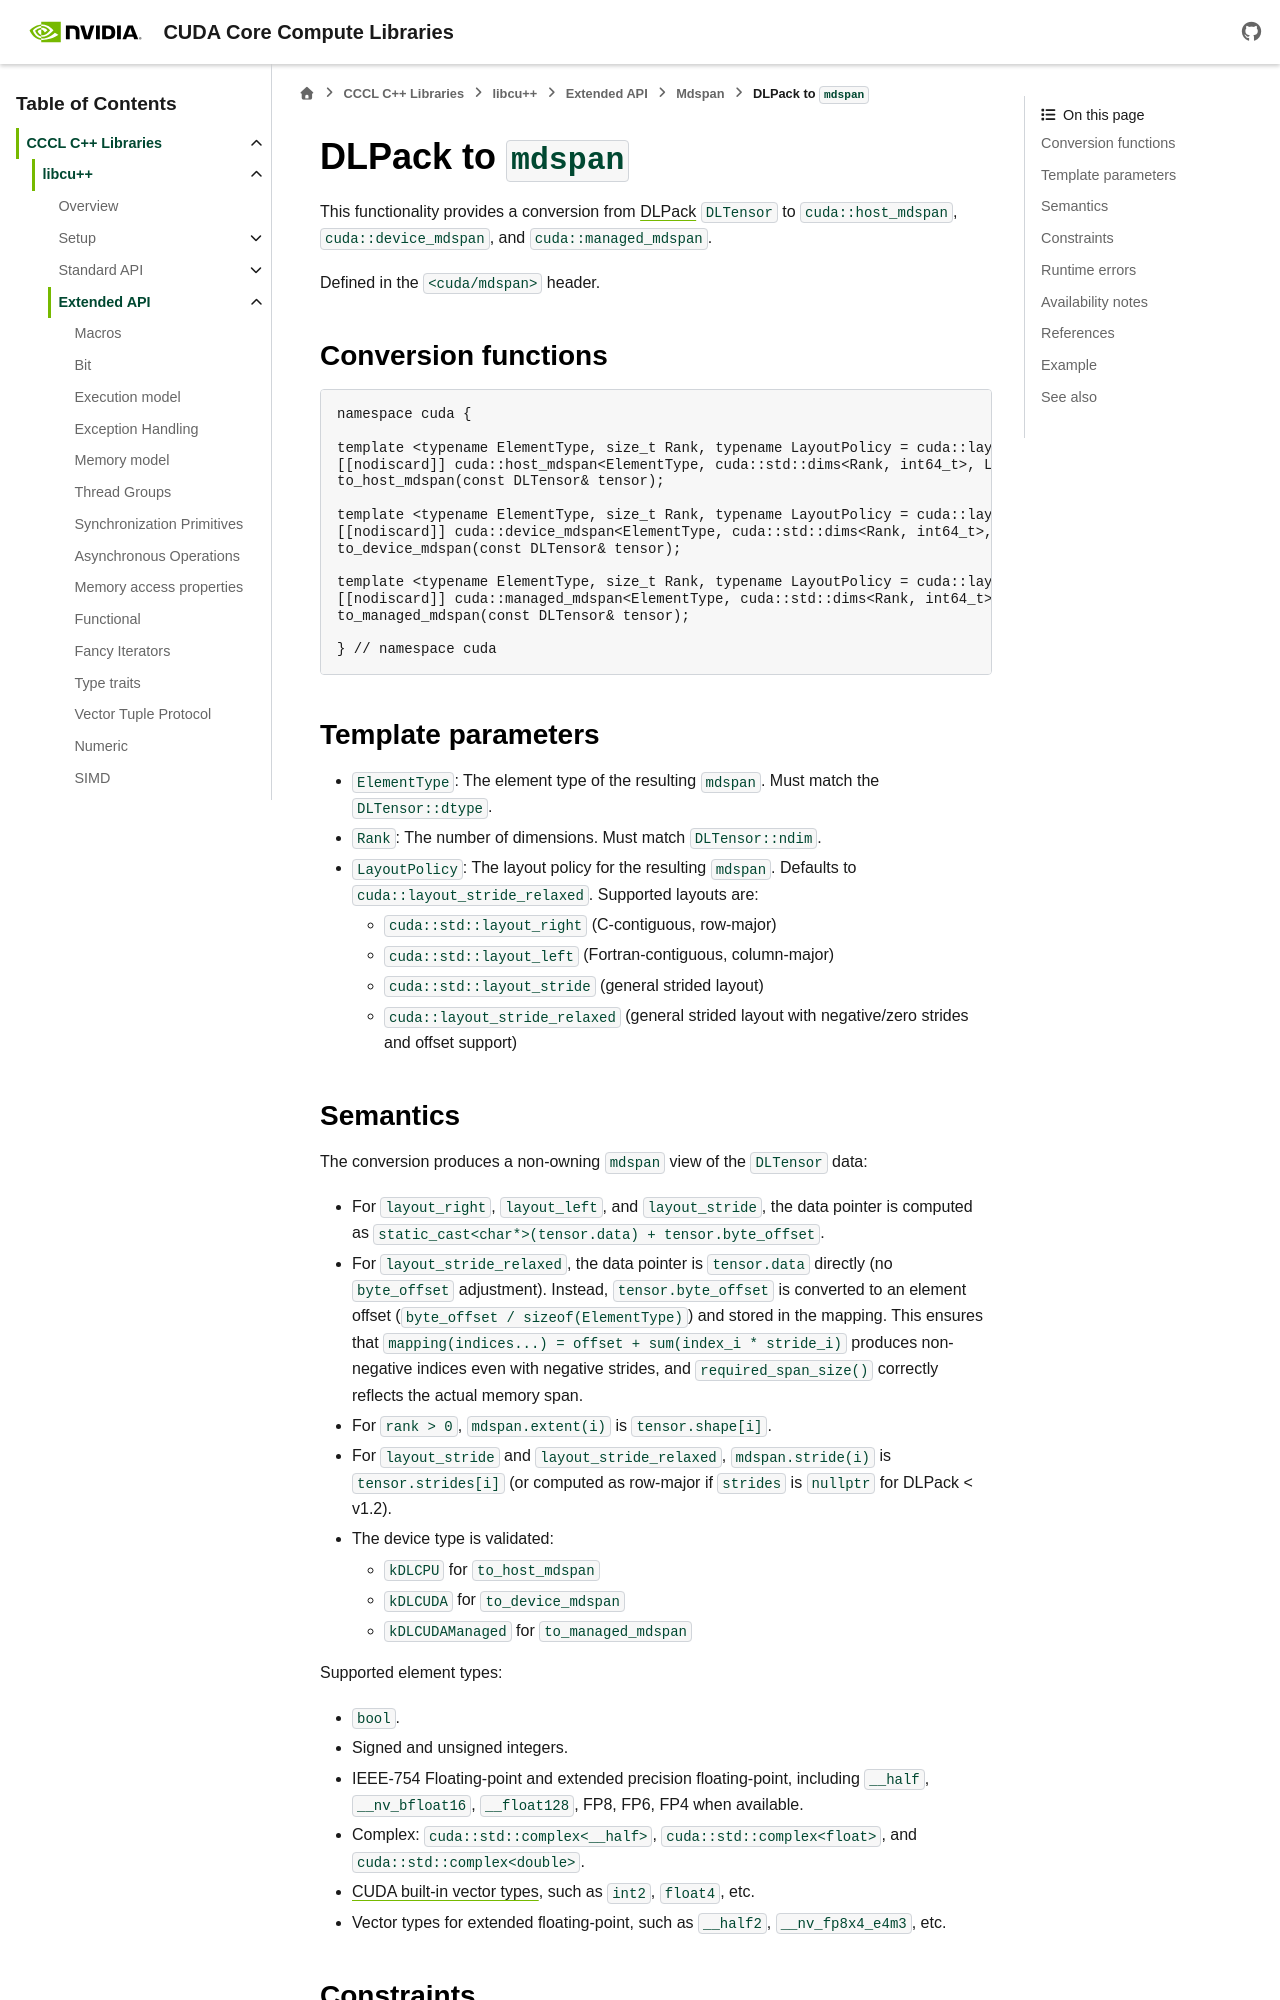

repository: STEllAR-GROUP/cccl · page: docs/unstable/libcudacxx/extended_api/mdspan/dlpack_to_mdspan.html · generator: sphinx

.. _libcudacxx-extended-api-mdspan-dlpack-to-mdspan:

DLPack to ``mdspan``
====================

This functionality provides a conversion from `DLPack <https://dmlc.github.io/dlpack/latest/>`__ ``DLTensor`` to ``cuda::host_mdspan``, ``cuda::device_mdspan``, and ``cuda::managed_mdspan``.

Defined in the ``<cuda/mdspan>`` header.

Conversion functions
--------------------

.. code:: cuda

   namespace cuda {

   template <typename ElementType, size_t Rank, typename LayoutPolicy = cuda::layout_stride_relaxed>
   [[nodiscard]] cuda::host_mdspan<ElementType, cuda::std::dims<Rank, int64_t>, LayoutPolicy>
   to_host_mdspan(const DLTensor& tensor);

   template <typename ElementType, size_t Rank, typename LayoutPolicy = cuda::layout_stride_relaxed>
   [[nodiscard]] cuda::device_mdspan<ElementType, cuda::std::dims<Rank, int64_t>, LayoutPolicy>
   to_device_mdspan(const DLTensor& tensor);

   template <typename ElementType, size_t Rank, typename LayoutPolicy = cuda::layout_stride_relaxed>
   [[nodiscard]] cuda::managed_mdspan<ElementType, cuda::std::dims<Rank, int64_t>, LayoutPolicy>
   to_managed_mdspan(const DLTensor& tensor);

   } // namespace cuda

Template parameters
-------------------

- ``ElementType``: The element type of the resulting ``mdspan``. Must match the ``DLTensor::dtype``.
- ``Rank``: The number of dimensions. Must match ``DLTensor::ndim``.
- ``LayoutPolicy``: The layout policy for the resulting ``mdspan``. Defaults to ``cuda::layout_stride_relaxed``. Supported layouts are:

  - ``cuda::std::layout_right`` (C-contiguous, row-major)
  - ``cuda::std::layout_left`` (Fortran-contiguous, column-major)
  - ``cuda::std::layout_stride`` (general strided layout)
  - ``cuda::layout_stride_relaxed`` (general strided layout with negative/zero strides and offset support)
